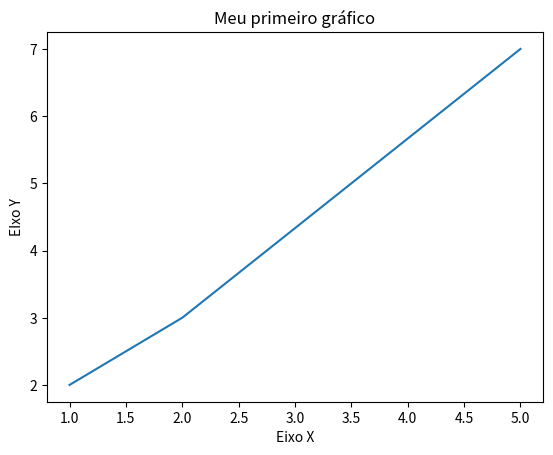

Source code (Python):

import matplotlib.pyplot as plt


x = [1, 2, 5]
y = [2, 3, 7]

#titulo
plt.title("Meu primeiro gráfico")

#eixos
plt.xlabel("Eixo X")
plt.ylabel("EIxo Y")

plt.plot(x, y)
plt.show()
